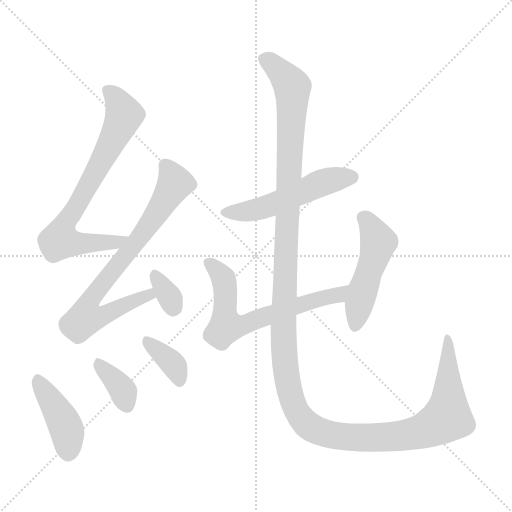
t = 0.00 s
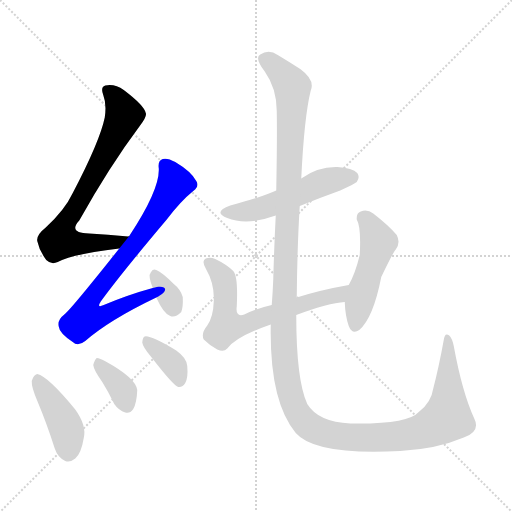
t = 1.49 s
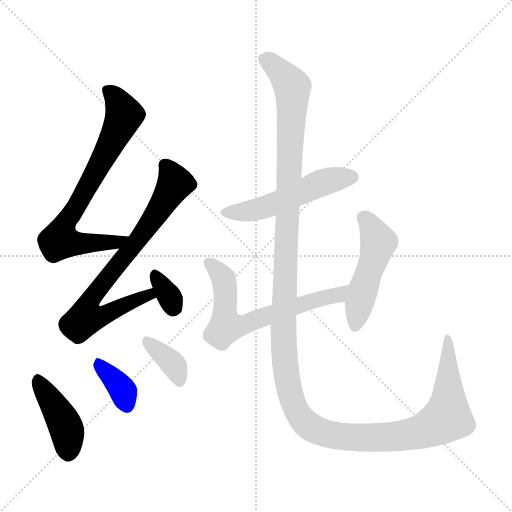
t = 2.98 s
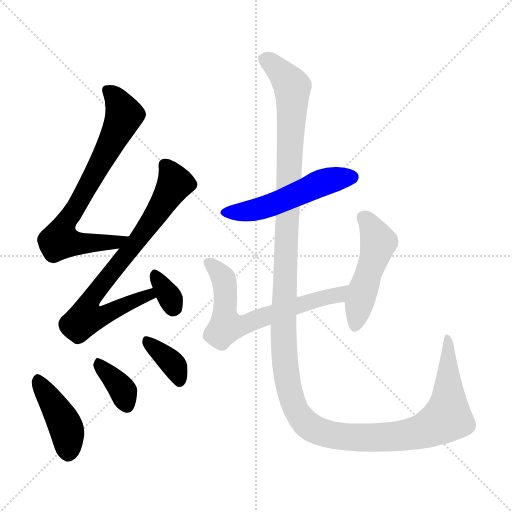
t = 4.47 s
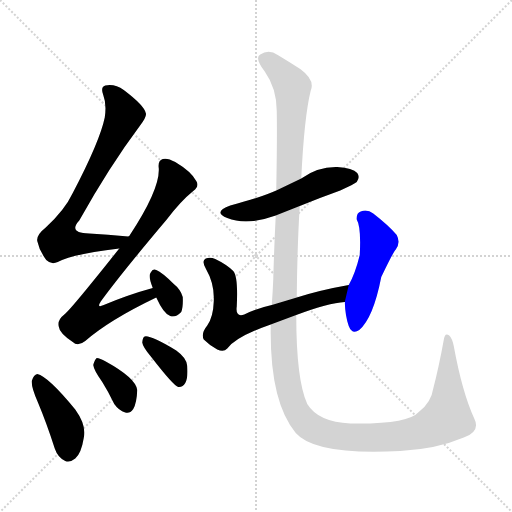
t = 5.96 s
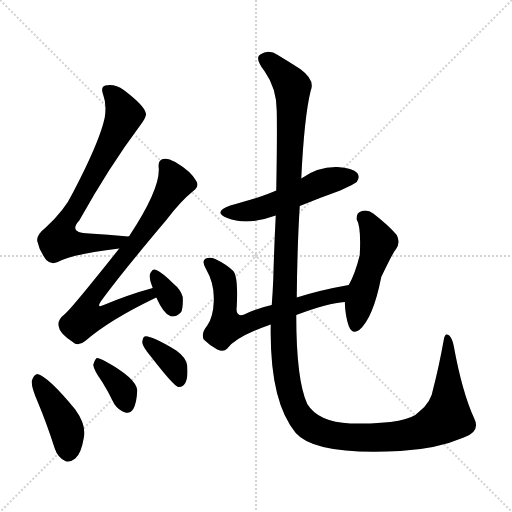
t = 7.45 s

The animated SVG that drew these frames (rendered in a browser with its animation timeline set to each time). Animation: 10 CSS @keyframes rules; one cycle of 7.45 s.

<svg version="1.1" viewBox="0 0 1024 1024" xmlns="http://www.w3.org/2000/svg">
  <g stroke="lightgray" stroke-dasharray="1,1" stroke-width="1" transform="scale(4, 4)">
    <line x1="0" y1="0" x2="256" y2="256"></line>
    <line x1="256" y1="0" x2="0" y2="256"></line>
    <line x1="128" y1="0" x2="128" y2="256"></line>
    <line x1="0" y1="128" x2="256" y2="128"></line>
  </g>
<g transform="scale(1, -1) translate(0, -900)">
   <style type="text/css">
    @keyframes keyframes0 {
      from {
       stroke: blue;
       stroke-dashoffset: 728;
       stroke-width: 128;
       }
       70% {
       animation-timing-function: step-end;
       stroke: blue;
       stroke-dashoffset: 0;
       stroke-width: 128;
       }
       to {
       stroke: black;
       stroke-width: 1024;
       }
       }
       #make-me-a-hanzi-animation-0 {
         animation: keyframes0 0.842448s both;
         animation-delay: 0.000000s;
         animation-timing-function: linear;
       }
    @keyframes keyframes1 {
      from {
       stroke: blue;
       stroke-dashoffset: 751;
       stroke-width: 128;
       }
       71% {
       animation-timing-function: step-end;
       stroke: blue;
       stroke-dashoffset: 0;
       stroke-width: 128;
       }
       to {
       stroke: black;
       stroke-width: 1024;
       }
       }
       #make-me-a-hanzi-animation-1 {
         animation: keyframes1 0.861165s both;
         animation-delay: 0.842448s;
         animation-timing-function: linear;
       }
    @keyframes keyframes2 {
      from {
       stroke: blue;
       stroke-dashoffset: 327;
       stroke-width: 128;
       }
       52% {
       animation-timing-function: step-end;
       stroke: blue;
       stroke-dashoffset: 0;
       stroke-width: 128;
       }
       to {
       stroke: black;
       stroke-width: 1024;
       }
       }
       #make-me-a-hanzi-animation-2 {
         animation: keyframes2 0.516113s both;
         animation-delay: 1.703613s;
         animation-timing-function: linear;
       }
    @keyframes keyframes3 {
      from {
       stroke: blue;
       stroke-dashoffset: 419;
       stroke-width: 128;
       }
       58% {
       animation-timing-function: step-end;
       stroke: blue;
       stroke-dashoffset: 0;
       stroke-width: 128;
       }
       to {
       stroke: black;
       stroke-width: 1024;
       }
       }
       #make-me-a-hanzi-animation-3 {
         animation: keyframes3 0.590983s both;
         animation-delay: 2.219727s;
         animation-timing-function: linear;
       }
    @keyframes keyframes4 {
      from {
       stroke: blue;
       stroke-dashoffset: 363;
       stroke-width: 128;
       }
       54% {
       animation-timing-function: step-end;
       stroke: blue;
       stroke-dashoffset: 0;
       stroke-width: 128;
       }
       to {
       stroke: black;
       stroke-width: 1024;
       }
       }
       #make-me-a-hanzi-animation-4 {
         animation: keyframes4 0.545410s both;
         animation-delay: 2.810710s;
         animation-timing-function: linear;
       }
    @keyframes keyframes5 {
      from {
       stroke: blue;
       stroke-dashoffset: 366;
       stroke-width: 128;
       }
       54% {
       animation-timing-function: step-end;
       stroke: blue;
       stroke-dashoffset: 0;
       stroke-width: 128;
       }
       to {
       stroke: black;
       stroke-width: 1024;
       }
       }
       #make-me-a-hanzi-animation-5 {
         animation: keyframes5 0.547852s both;
         animation-delay: 3.356120s;
         animation-timing-function: linear;
       }
    @keyframes keyframes6 {
      from {
       stroke: blue;
       stroke-dashoffset: 517;
       stroke-width: 128;
       }
       63% {
       animation-timing-function: step-end;
       stroke: blue;
       stroke-dashoffset: 0;
       stroke-width: 128;
       }
       to {
       stroke: black;
       stroke-width: 1024;
       }
       }
       #make-me-a-hanzi-animation-6 {
         animation: keyframes6 0.670736s both;
         animation-delay: 3.903971s;
         animation-timing-function: linear;
       }
    @keyframes keyframes7 {
      from {
       stroke: blue;
       stroke-dashoffset: 647;
       stroke-width: 128;
       }
       68% {
       animation-timing-function: step-end;
       stroke: blue;
       stroke-dashoffset: 0;
       stroke-width: 128;
       }
       to {
       stroke: black;
       stroke-width: 1024;
       }
       }
       #make-me-a-hanzi-animation-7 {
         animation: keyframes7 0.776530s both;
         animation-delay: 4.574707s;
         animation-timing-function: linear;
       }
    @keyframes keyframes8 {
      from {
       stroke: blue;
       stroke-dashoffset: 488;
       stroke-width: 128;
       }
       61% {
       animation-timing-function: step-end;
       stroke: blue;
       stroke-dashoffset: 0;
       stroke-width: 128;
       }
       to {
       stroke: black;
       stroke-width: 1024;
       }
       }
       #make-me-a-hanzi-animation-8 {
         animation: keyframes8 0.647135s both;
         animation-delay: 5.351237s;
         animation-timing-function: linear;
       }
    @keyframes keyframes9 {
      from {
       stroke: blue;
       stroke-dashoffset: 1471;
       stroke-width: 128;
       }
       83% {
       animation-timing-function: step-end;
       stroke: blue;
       stroke-dashoffset: 0;
       stroke-width: 128;
       }
       to {
       stroke: black;
       stroke-width: 1024;
       }
       }
       #make-me-a-hanzi-animation-9 {
         animation: keyframes9 1.447103s both;
         animation-delay: 5.998372s;
         animation-timing-function: linear;
       }
</style>
<path d="M 258.5 428.0 Q 257.5 428.0 256.5 427.0 Q 214.5 431.0 178.5 433.0 Q 135.5 434.0 158.5 459.0 Q 219.5 568.0 279.5 648.0 Q 294.5 667.0 291.5 674.0 Q 288.5 689.0 247.5 720.0 Q 229.5 733.0 210.5 729.0 Q 200.5 726.0 206.5 710.0 Q 213.5 692.0 209.5 665.0 Q 199.5 617.0 145.5 514.0 Q 129.5 480.0 91.5 445.0 Q 72.5 430.0 74.5 418.0 Q 78.5 399.0 92.5 380.0 Q 102.5 370.0 115.5 376.0 Q 145.5 392.0 238.5 403.0 C 268.5 407.0 288.5 427.0 258.5 428.0 Z" fill="lightgray"></path> 
<path d="M 305.5 324.0 Q 257.5 311.0 207.5 290.0 Q 192.5 283.0 201.5 297.0 Q 241.5 352.0 333.5 461.0 Q 361.5 498.0 386.5 518.0 Q 399.5 528.0 392.5 538.0 Q 382.5 557.0 350.5 576.0 Q 334.5 585.0 325.5 582.0 Q 315.5 579.0 317.5 564.0 Q 320.5 522.0 258.5 428.0 L 238.5 403.0 Q 138.5 277.0 127.5 270.0 Q 114.5 260.0 117.5 247.0 Q 118.5 234.0 145.5 216.0 Q 155.5 206.0 170.5 218.0 Q 218.5 260.0 312.5 305.0 C 339.5 318.0 334.5 332.0 305.5 324.0 Z" fill="lightgray"></path> 
<path d="M 312.5 305.0 Q 327.5 272.0 340.5 268.0 Q 350.5 264.0 362.5 276.0 Q 366.5 286.0 365.5 306.0 Q 361.5 321.0 346.5 333.0 Q 324.5 355.0 312.5 360.0 Q 305.5 364.0 301.5 355.0 Q 295.5 349.0 305.5 324.0 L 312.5 305.0 Z" fill="lightgray"></path> 
<path d="M 75.5 96.0 Q 93.5 53.0 109.5 3.0 Q 115.5 -15.0 130.5 -22.0 Q 139.5 -26.0 150.5 -17.0 Q 162.5 -7.0 167.5 24.0 Q 173.5 49.0 150.5 81.0 Q 96.5 147.0 74.5 152.0 Q 67.5 151.0 63.5 138.0 Q 62.5 126.0 75.5 96.0 Z" fill="lightgray"></path> 
<path d="M 204.5 136.0 Q 216.5 117.0 228.5 92.0 Q 237.5 79.0 250.5 75.0 Q 259.5 72.0 266.5 82.0 Q 273.5 94.0 274.5 120.0 Q 271.5 144.0 211.5 177.0 Q 199.5 184.0 193.5 184.0 Q 189.5 181.0 186.5 170.0 Q 187.5 160.0 204.5 136.0 Z" fill="lightgray"></path> 
<path d="M 302.5 186.0 Q 347.5 128.0 356.5 126.0 Q 365.5 125.0 370.5 134.0 Q 376.5 144.0 374.5 168.0 Q 373.5 184.0 352.5 199.0 Q 300.5 230.0 289.5 227.0 Q 285.5 226.0 284.5 215.0 Q 285.5 206.0 302.5 186.0 Z" fill="lightgray"></path> 
<path d="M 599.5 488.0 Q 638.5 504.0 680.5 519.0 Q 708.5 532.0 713.5 536.0 Q 720.5 546.0 714.5 554.0 Q 705.5 564.0 674.5 566.0 Q 635.5 567.0 602.5 543.0 L 552.5 519.0 Q 527.5 507.0 460.5 489.0 Q 424.5 476.0 454.5 464.0 Q 493.5 448.0 551.5 469.0 L 599.5 488.0 Z" fill="lightgray"></path> 
<path d="M 592.5 270.0 Q 656.5 294.0 689.5 296.0 C 719.5 299.0 727.5 335.0 697.5 330.0 Q 640.5 320.0 593.5 305.0 L 543.5 290.0 Q 512.5 283.0 488.5 271.0 Q 470.5 265.0 473.5 287.0 Q 476.5 347.0 466.5 358.0 Q 453.5 371.0 430.5 382.0 Q 420.5 386.0 411.5 383.0 Q 402.5 379.0 411.5 363.0 Q 429.5 332.0 427.5 297.0 Q 426.5 266.0 414.5 249.0 Q 401.5 233.0 407.5 221.0 Q 419.5 209.0 434.5 201.0 Q 447.5 195.0 454.5 203.0 Q 472.5 227.0 541.5 251.0 L 592.5 270.0 Z" fill="lightgray"></path> 
<path d="M 689.5 296.0 Q 690.5 268.0 697.5 248.0 Q 704.5 230.0 718.5 240.0 Q 746.5 264.0 762.5 346.0 Q 787.5 398.0 791.5 401.0 Q 801.5 414.0 793.5 430.0 Q 777.5 449.0 746.5 473.0 Q 734.5 482.0 721.5 477.0 Q 712.5 474.0 713.5 461.0 Q 722.5 446.0 719.5 390.0 Q 710.5 353.0 697.5 330.0 L 689.5 296.0 Z" fill="lightgray"></path> 
<path d="M 541.5 251.0 Q 538.5 98.0 591.5 34.0 Q 630.5 -11.0 800.5 -2.0 Q 873.5 2.0 927.5 25.0 Q 961.5 37.0 948.5 63.0 Q 924.5 115.0 907.5 208.0 Q 904.5 223.0 898.5 229.0 Q 889.5 236.0 887.5 220.0 Q 877.5 165.0 866.5 123.0 Q 862.5 95.0 837.5 76.0 Q 815.5 51.0 700.5 53.0 Q 636.5 56.0 614.5 92.0 Q 592.5 140.0 592.5 270.0 L 593.5 305.0 Q 594.5 408.0 599.5 488.0 L 602.5 543.0 Q 608.5 667.0 621.5 719.0 Q 630.5 740.0 600.5 762.0 Q 575.5 778.0 555.5 790.0 Q 537.5 802.0 520.5 791.0 Q 508.5 785.0 529.5 757.0 Q 553.5 723.0 553.5 678.0 Q 554.5 629.0 552.5 519.0 L 551.5 469.0 Q 548.5 412.0 546.5 341.0 Q 545.5 316.0 543.5 290.0 L 541.5 251.0 Z" fill="lightgray"></path> 
      <clipPath id="make-me-a-hanzi-clip-0">
      <path d="M 258.5 428.0 Q 257.5 428.0 256.5 427.0 Q 214.5 431.0 178.5 433.0 Q 135.5 434.0 158.5 459.0 Q 219.5 568.0 279.5 648.0 Q 294.5 667.0 291.5 674.0 Q 288.5 689.0 247.5 720.0 Q 229.5 733.0 210.5 729.0 Q 200.5 726.0 206.5 710.0 Q 213.5 692.0 209.5 665.0 Q 199.5 617.0 145.5 514.0 Q 129.5 480.0 91.5 445.0 Q 72.5 430.0 74.5 418.0 Q 78.5 399.0 92.5 380.0 Q 102.5 370.0 115.5 376.0 Q 145.5 392.0 238.5 403.0 C 268.5 407.0 288.5 427.0 258.5 428.0 Z" fill="lightgray"></path>
      </clipPath>
      <path clip-path="url(#make-me-a-hanzi-clip-0)" d="M 215.5 718.0 L 231.5 705.0 L 246.5 664.0 L 193.5 559.0 L 125.5 447.0 L 121.5 420.0 L 148.5 413.0 L 225.5 414.0 L 248.5 427.0 " fill="none" id="make-me-a-hanzi-animation-0" stroke-dasharray="600 1200" stroke-linecap="round"></path>

      <clipPath id="make-me-a-hanzi-clip-1">
      <path d="M 305.5 324.0 Q 257.5 311.0 207.5 290.0 Q 192.5 283.0 201.5 297.0 Q 241.5 352.0 333.5 461.0 Q 361.5 498.0 386.5 518.0 Q 399.5 528.0 392.5 538.0 Q 382.5 557.0 350.5 576.0 Q 334.5 585.0 325.5 582.0 Q 315.5 579.0 317.5 564.0 Q 320.5 522.0 258.5 428.0 L 238.5 403.0 Q 138.5 277.0 127.5 270.0 Q 114.5 260.0 117.5 247.0 Q 118.5 234.0 145.5 216.0 Q 155.5 206.0 170.5 218.0 Q 218.5 260.0 312.5 305.0 C 339.5 318.0 334.5 332.0 305.5 324.0 Z" fill="lightgray"></path>
      </clipPath>
      <path clip-path="url(#make-me-a-hanzi-clip-1)" d="M 330.5 569.0 L 343.5 550.0 L 347.5 529.0 L 277.5 421.0 L 185.5 309.0 L 177.5 270.0 L 206.5 269.0 L 297.5 309.0 L 300.5 317.0 " fill="none" id="make-me-a-hanzi-animation-1" stroke-dasharray="623 1246" stroke-linecap="round"></path>

      <clipPath id="make-me-a-hanzi-clip-2">
      <path d="M 312.5 305.0 Q 327.5 272.0 340.5 268.0 Q 350.5 264.0 362.5 276.0 Q 366.5 286.0 365.5 306.0 Q 361.5 321.0 346.5 333.0 Q 324.5 355.0 312.5 360.0 Q 305.5 364.0 301.5 355.0 Q 295.5 349.0 305.5 324.0 L 312.5 305.0 Z" fill="lightgray"></path>
      </clipPath>
      <path clip-path="url(#make-me-a-hanzi-clip-2)" d="M 311.5 348.0 L 341.5 302.0 L 345.5 286.0 " fill="none" id="make-me-a-hanzi-animation-2" stroke-dasharray="199 398" stroke-linecap="round"></path>

      <clipPath id="make-me-a-hanzi-clip-3">
      <path d="M 75.5 96.0 Q 93.5 53.0 109.5 3.0 Q 115.5 -15.0 130.5 -22.0 Q 139.5 -26.0 150.5 -17.0 Q 162.5 -7.0 167.5 24.0 Q 173.5 49.0 150.5 81.0 Q 96.5 147.0 74.5 152.0 Q 67.5 151.0 63.5 138.0 Q 62.5 126.0 75.5 96.0 Z" fill="lightgray"></path>
      </clipPath>
      <path clip-path="url(#make-me-a-hanzi-clip-3)" d="M 75.5 144.0 L 127.5 56.0 L 136.5 -4.0 " fill="none" id="make-me-a-hanzi-animation-3" stroke-dasharray="291 582" stroke-linecap="round"></path>

      <clipPath id="make-me-a-hanzi-clip-4">
      <path d="M 204.5 136.0 Q 216.5 117.0 228.5 92.0 Q 237.5 79.0 250.5 75.0 Q 259.5 72.0 266.5 82.0 Q 273.5 94.0 274.5 120.0 Q 271.5 144.0 211.5 177.0 Q 199.5 184.0 193.5 184.0 Q 189.5 181.0 186.5 170.0 Q 187.5 160.0 204.5 136.0 Z" fill="lightgray"></path>
      </clipPath>
      <path clip-path="url(#make-me-a-hanzi-clip-4)" d="M 195.5 174.0 L 246.5 118.0 L 254.5 88.0 " fill="none" id="make-me-a-hanzi-animation-4" stroke-dasharray="235 470" stroke-linecap="round"></path>

      <clipPath id="make-me-a-hanzi-clip-5">
      <path d="M 302.5 186.0 Q 347.5 128.0 356.5 126.0 Q 365.5 125.0 370.5 134.0 Q 376.5 144.0 374.5 168.0 Q 373.5 184.0 352.5 199.0 Q 300.5 230.0 289.5 227.0 Q 285.5 226.0 284.5 215.0 Q 285.5 206.0 302.5 186.0 Z" fill="lightgray"></path>
      </clipPath>
      <path clip-path="url(#make-me-a-hanzi-clip-5)" d="M 292.5 219.0 L 349.5 167.0 L 358.5 135.0 " fill="none" id="make-me-a-hanzi-animation-5" stroke-dasharray="238 476" stroke-linecap="round"></path>

      <clipPath id="make-me-a-hanzi-clip-6">
      <path d="M 599.5 488.0 Q 638.5 504.0 680.5 519.0 Q 708.5 532.0 713.5 536.0 Q 720.5 546.0 714.5 554.0 Q 705.5 564.0 674.5 566.0 Q 635.5 567.0 602.5 543.0 L 552.5 519.0 Q 527.5 507.0 460.5 489.0 Q 424.5 476.0 454.5 464.0 Q 493.5 448.0 551.5 469.0 L 599.5 488.0 Z" fill="lightgray"></path>
      </clipPath>
      <path clip-path="url(#make-me-a-hanzi-clip-6)" d="M 454.5 477.0 L 522.5 483.0 L 656.5 539.0 L 703.5 545.0 " fill="none" id="make-me-a-hanzi-animation-6" stroke-dasharray="389 778" stroke-linecap="round"></path>

      <clipPath id="make-me-a-hanzi-clip-7">
      <path d="M 592.5 270.0 Q 656.5 294.0 689.5 296.0 C 719.5 299.0 727.5 335.0 697.5 330.0 Q 640.5 320.0 593.5 305.0 L 543.5 290.0 Q 512.5 283.0 488.5 271.0 Q 470.5 265.0 473.5 287.0 Q 476.5 347.0 466.5 358.0 Q 453.5 371.0 430.5 382.0 Q 420.5 386.0 411.5 383.0 Q 402.5 379.0 411.5 363.0 Q 429.5 332.0 427.5 297.0 Q 426.5 266.0 414.5 249.0 Q 401.5 233.0 407.5 221.0 Q 419.5 209.0 434.5 201.0 Q 447.5 195.0 454.5 203.0 Q 472.5 227.0 541.5 251.0 L 592.5 270.0 Z" fill="lightgray"></path>
      </clipPath>
      <path clip-path="url(#make-me-a-hanzi-clip-7)" d="M 417.5 374.0 L 446.5 344.0 L 450.5 254.0 L 456.5 246.0 L 490.5 251.0 L 618.5 297.0 L 671.5 309.0 L 689.5 326.0 " fill="none" id="make-me-a-hanzi-animation-7" stroke-dasharray="519 1038" stroke-linecap="round"></path>

      <clipPath id="make-me-a-hanzi-clip-8">
      <path d="M 689.5 296.0 Q 690.5 268.0 697.5 248.0 Q 704.5 230.0 718.5 240.0 Q 746.5 264.0 762.5 346.0 Q 787.5 398.0 791.5 401.0 Q 801.5 414.0 793.5 430.0 Q 777.5 449.0 746.5 473.0 Q 734.5 482.0 721.5 477.0 Q 712.5 474.0 713.5 461.0 Q 722.5 446.0 719.5 390.0 Q 710.5 353.0 697.5 330.0 L 689.5 296.0 Z" fill="lightgray"></path>
      </clipPath>
      <path clip-path="url(#make-me-a-hanzi-clip-8)" d="M 726.5 465.0 L 740.5 451.0 L 756.5 416.0 L 724.5 318.0 L 709.5 249.0 " fill="none" id="make-me-a-hanzi-animation-8" stroke-dasharray="360 720" stroke-linecap="round"></path>

      <clipPath id="make-me-a-hanzi-clip-9">
      <path d="M 541.5 251.0 Q 538.5 98.0 591.5 34.0 Q 630.5 -11.0 800.5 -2.0 Q 873.5 2.0 927.5 25.0 Q 961.5 37.0 948.5 63.0 Q 924.5 115.0 907.5 208.0 Q 904.5 223.0 898.5 229.0 Q 889.5 236.0 887.5 220.0 Q 877.5 165.0 866.5 123.0 Q 862.5 95.0 837.5 76.0 Q 815.5 51.0 700.5 53.0 Q 636.5 56.0 614.5 92.0 Q 592.5 140.0 592.5 270.0 L 593.5 305.0 Q 594.5 408.0 599.5 488.0 L 602.5 543.0 Q 608.5 667.0 621.5 719.0 Q 630.5 740.0 600.5 762.0 Q 575.5 778.0 555.5 790.0 Q 537.5 802.0 520.5 791.0 Q 508.5 785.0 529.5 757.0 Q 553.5 723.0 553.5 678.0 Q 554.5 629.0 552.5 519.0 L 551.5 469.0 Q 548.5 412.0 546.5 341.0 Q 545.5 316.0 543.5 290.0 L 541.5 251.0 Z" fill="lightgray"></path>
      </clipPath>
      <path clip-path="url(#make-me-a-hanzi-clip-9)" d="M 527.5 782.0 L 549.5 768.0 L 584.5 727.0 L 567.5 218.0 L 578.5 119.0 L 602.5 63.0 L 639.5 37.0 L 690.5 26.0 L 787.5 26.0 L 860.5 44.0 L 894.5 65.0 L 895.5 221.0 " fill="none" id="make-me-a-hanzi-animation-9" stroke-dasharray="1343 2686" stroke-linecap="round"></path>

</g>
</svg>
